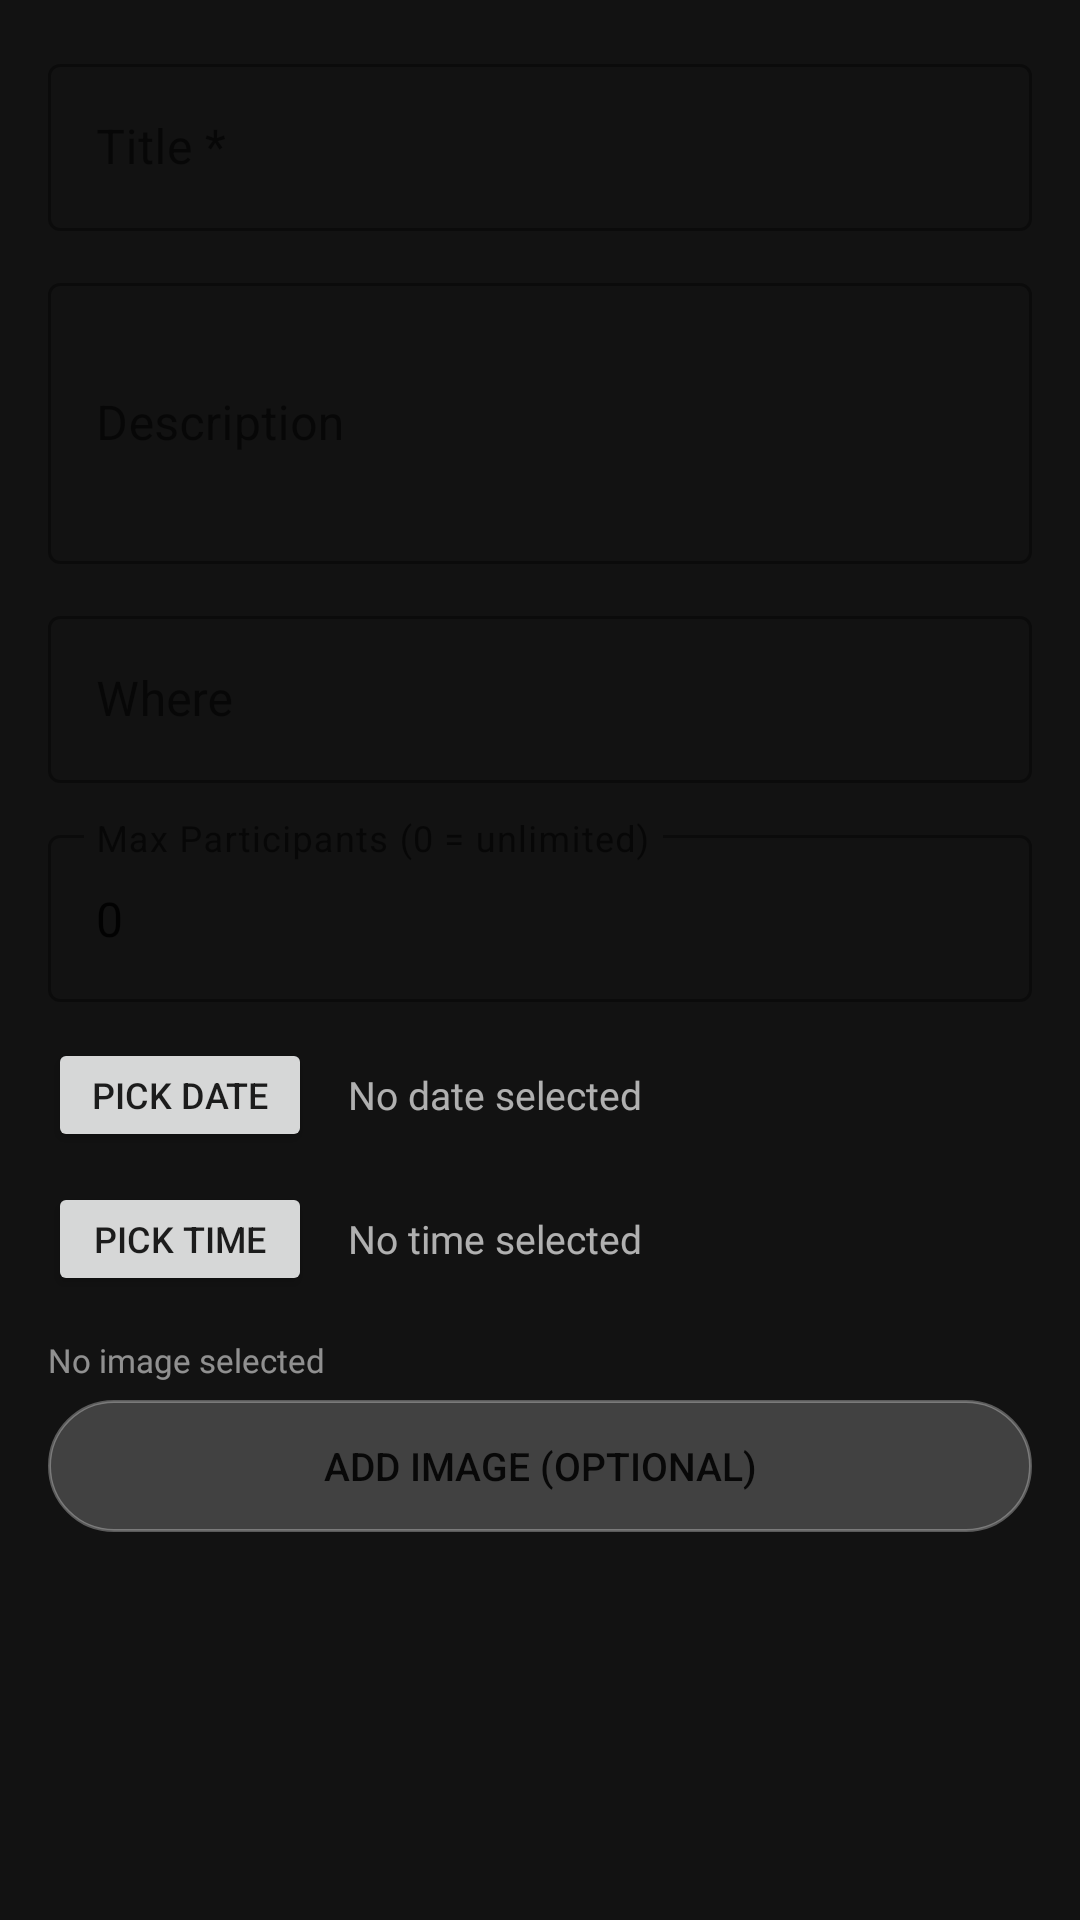

Reconstruct the res/layout file that produces this screen, plus the resources it refers to.
<!-- AndroidManifest.xml: application theme Theme.Luminae -->
<!-- res/layout/dialog_event_form.xml -->
<?xml version="1.0" encoding="utf-8"?>
<ScrollView xmlns:android="http://schemas.android.com/apk/res/android"
    android:layout_width="match_parent"
    android:layout_height="wrap_content">

    <LinearLayout
        android:layout_width="match_parent"
        android:layout_height="wrap_content"
        android:orientation="vertical"
        android:padding="16dp">

        <com.google.android.material.textfield.TextInputLayout
            android:layout_width="match_parent"
            android:layout_height="wrap_content"
            style="@style/Widget.MaterialComponents.TextInputLayout.OutlinedBox"
            android:layout_marginBottom="12dp"
            android:hint="Title *">
            <com.google.android.material.textfield.TextInputEditText
                android:id="@+id/et_title"
                android:layout_width="match_parent"
                android:layout_height="wrap_content"
                android:inputType="text"
                android:maxLines="1" />
        </com.google.android.material.textfield.TextInputLayout>

        <com.google.android.material.textfield.TextInputLayout
            android:layout_width="match_parent"
            android:layout_height="wrap_content"
            style="@style/Widget.MaterialComponents.TextInputLayout.OutlinedBox"
            android:layout_marginBottom="12dp"
            android:hint="Description">
            <com.google.android.material.textfield.TextInputEditText
                android:id="@+id/et_description"
                android:layout_width="match_parent"
                android:layout_height="wrap_content"
                android:inputType="textMultiLine"
                android:minLines="3"
                android:maxLines="6" />
        </com.google.android.material.textfield.TextInputLayout>

        <com.google.android.material.textfield.TextInputLayout
            android:layout_width="match_parent"
            android:layout_height="wrap_content"
            style="@style/Widget.MaterialComponents.TextInputLayout.OutlinedBox"
            android:layout_marginBottom="12dp"
            android:hint="Where">
            <com.google.android.material.textfield.TextInputEditText
                android:id="@+id/et_where"
                android:layout_width="match_parent"
                android:layout_height="wrap_content"
                android:inputType="text"
                android:maxLines="1" />
        </com.google.android.material.textfield.TextInputLayout>

        <com.google.android.material.textfield.TextInputLayout
            android:layout_width="match_parent"
            android:layout_height="wrap_content"
            style="@style/Widget.MaterialComponents.TextInputLayout.OutlinedBox"
            android:layout_marginBottom="12dp"
            android:hint="Max Participants (0 = unlimited)">
            <com.google.android.material.textfield.TextInputEditText
                android:id="@+id/et_max_participants"
                android:layout_width="match_parent"
                android:layout_height="wrap_content"
                android:inputType="number"
                android:maxLines="1"
                android:text="0" />
        </com.google.android.material.textfield.TextInputLayout>

        
        <LinearLayout
            android:layout_width="match_parent"
            android:layout_height="wrap_content"
            android:orientation="horizontal"
            android:gravity="center_vertical"
            android:layout_marginBottom="10dp">

            <Button
                android:id="@+id/btn_pick_date"
                android:layout_width="wrap_content"
                android:layout_height="38dp"
                android:text="Pick Date"
                android:textSize="12sp"
                android:layout_marginEnd="12dp" />

            <TextView
                android:id="@+id/tv_picked_date"
                android:layout_width="0dp"
                android:layout_height="wrap_content"
                android:layout_weight="1"
                android:fontFamily="@font/poppins"
                android:text="No date selected"
                android:textColor="#AAFFFFFF"
                android:textSize="13sp" />
        </LinearLayout>

        
        <LinearLayout
            android:layout_width="match_parent"
            android:layout_height="wrap_content"
            android:orientation="horizontal"
            android:gravity="center_vertical"
            android:layout_marginBottom="14dp">

            <Button
                android:id="@+id/btn_pick_time"
                android:layout_width="wrap_content"
                android:layout_height="38dp"
                android:text="Pick Time"
                android:textSize="12sp"
                android:layout_marginEnd="12dp" />

            <TextView
                android:id="@+id/tv_picked_time"
                android:layout_width="0dp"
                android:layout_height="wrap_content"
                android:layout_weight="1"
                android:fontFamily="@font/poppins"
                android:text="No time selected"
                android:textColor="#AAFFFFFF"
                android:textSize="13sp" />
        </LinearLayout>

        
        <TextView
            android:id="@+id/tv_image_hint"
            android:layout_width="match_parent"
            android:layout_height="wrap_content"
            android:fontFamily="@font/poppins"
            android:text="No image selected"
            android:textColor="#88FFFFFF"
            android:textSize="11sp"
            android:layout_marginBottom="6dp" />

        
        <Button
            android:id="@+id/btn_pick_image"
            android:layout_width="match_parent"
            android:layout_height="44dp"
            android:background="@drawable/glass_card"
            android:text="Add Image (optional)"
            android:textSize="13sp"
            android:layout_marginBottom="8dp" />

        
        <ImageView
            android:id="@+id/iv_preview"
            android:layout_width="match_parent"
            android:layout_height="160dp"
            android:scaleType="centerCrop"
            android:background="@drawable/glass_card"
            android:visibility="gone" />

    </LinearLayout>
</ScrollView>
<!-- resources referenced by this layout -->
<resources>
  <!-- drawable glass_card (drawable) -->
  <?xml version="1.0" encoding="utf-8"?>
  <shape xmlns:android="http://schemas.android.com/apk/res/android"
      android:shape="rectangle">
      <solid android:color="#33FFFFFF" />
      <stroke android:width="1dp" android:color="#4DFFFFFF" />
      <corners android:radius="24dp" />
  </shape>
  <color name="maroon">#6B0F1A</color>
  <color name="maroonDark">#4A0A12</color>
  <color name="white">#FFFFFF</color>
  <color name="yellow">#F2C94C</color>
  <color name="bgBlack">#121212</color>
  <color name="maroonDeep">#2D0508</color>
  <color name="textMuted">#B0B0B0</color>
  <color name="textHint">#99FFFFFF</color>
  <style name="LuminaToolbar" parent="Widget.MaterialComponents.Toolbar">
          <item name="android:paddingTop">25dp</item>
      </style>
  <style name="ThemeOverlay.Luminae.MaterialAlertDialog" parent="ThemeOverlay.MaterialComponents.MaterialAlertDialog">
          <item name="colorSurface">@color/bgBlack</item>
          <item name="android:colorBackground">@color/bgBlack</item>
          <item name="colorOnSurface">@color/white</item>
          <item name="colorPrimary">@color/yellow</item>
          <item name="colorOnPrimary">@color/bgBlack</item>
          <item name="buttonBarPositiveButtonStyle">@style/Widget.Luminae.AlertDialog.Button.Positive</item>
          <item name="buttonBarNegativeButtonStyle">@style/Widget.Luminae.AlertDialog.Button.Negative</item>
          <item name="buttonBarNeutralButtonStyle">@style/Widget.Luminae.AlertDialog.Button.Negative</item>
          
          <item name="editTextStyle">@style/LuminaEditText</item>
          <item name="textInputStyle">@style/LuminaField</item>
      </style>
  <style name="ThemeOverlay.Luminae.AppCompatAlertDialog" parent="ThemeOverlay.AppCompat.Dialog.Alert">
          <item name="colorPrimary">@color/yellow</item>
          <item name="colorAccent">@color/yellow</item>
          <item name="android:textColorPrimary">@color/white</item>
          <item name="android:textColorSecondary">@color/white</item>
          <item name="android:colorBackground">@color/bgBlack</item>
      </style>
  <style name="Widget.Luminae.AlertDialog.Button.Positive" parent="Widget.MaterialComponents.Button.TextButton.Dialog">
          <item name="android:textColor">@color/yellow</item>
          <item name="rippleColor">#40F2C94C</item>
      </style>
  <style name="Widget.Luminae.AlertDialog.Button.Negative" parent="Widget.MaterialComponents.Button.TextButton.Dialog">
          <item name="android:textColor">@color/white</item>
          <item name="rippleColor">#33FFFFFF</item>
      </style>
  <style name="LuminaEditText" parent="Widget.MaterialComponents.TextInputEditText.OutlinedBox">
          <item name="android:background">@android:color/transparent</item>
          <item name="android:textColor">@color/white</item>
          <item name="android:textColorHint">@color/textHint</item>
      </style>
  <style name="LuminaField" parent="Widget.MaterialComponents.TextInputLayout.OutlinedBox">
          <item name="boxStrokeColor">#33FFFFFF</item>
          <item name="boxStrokeWidth">1dp</item>
          <item name="boxBackgroundColor">#0DFFFFFF</item>
          <item name="hintTextColor">#80FFFFFF</item>
          <item name="boxCornerRadiusTopStart">12dp</item>
          <item name="boxCornerRadiusTopEnd">12dp</item>
          <item name="boxCornerRadiusBottomStart">12dp</item>
          <item name="boxCornerRadiusBottomEnd">12dp</item>
          <item name="startIconMinSize">24dp</item>
          <item name="editTextStyle">@style/LuminaEditText</item>
      </style>
</resources>
